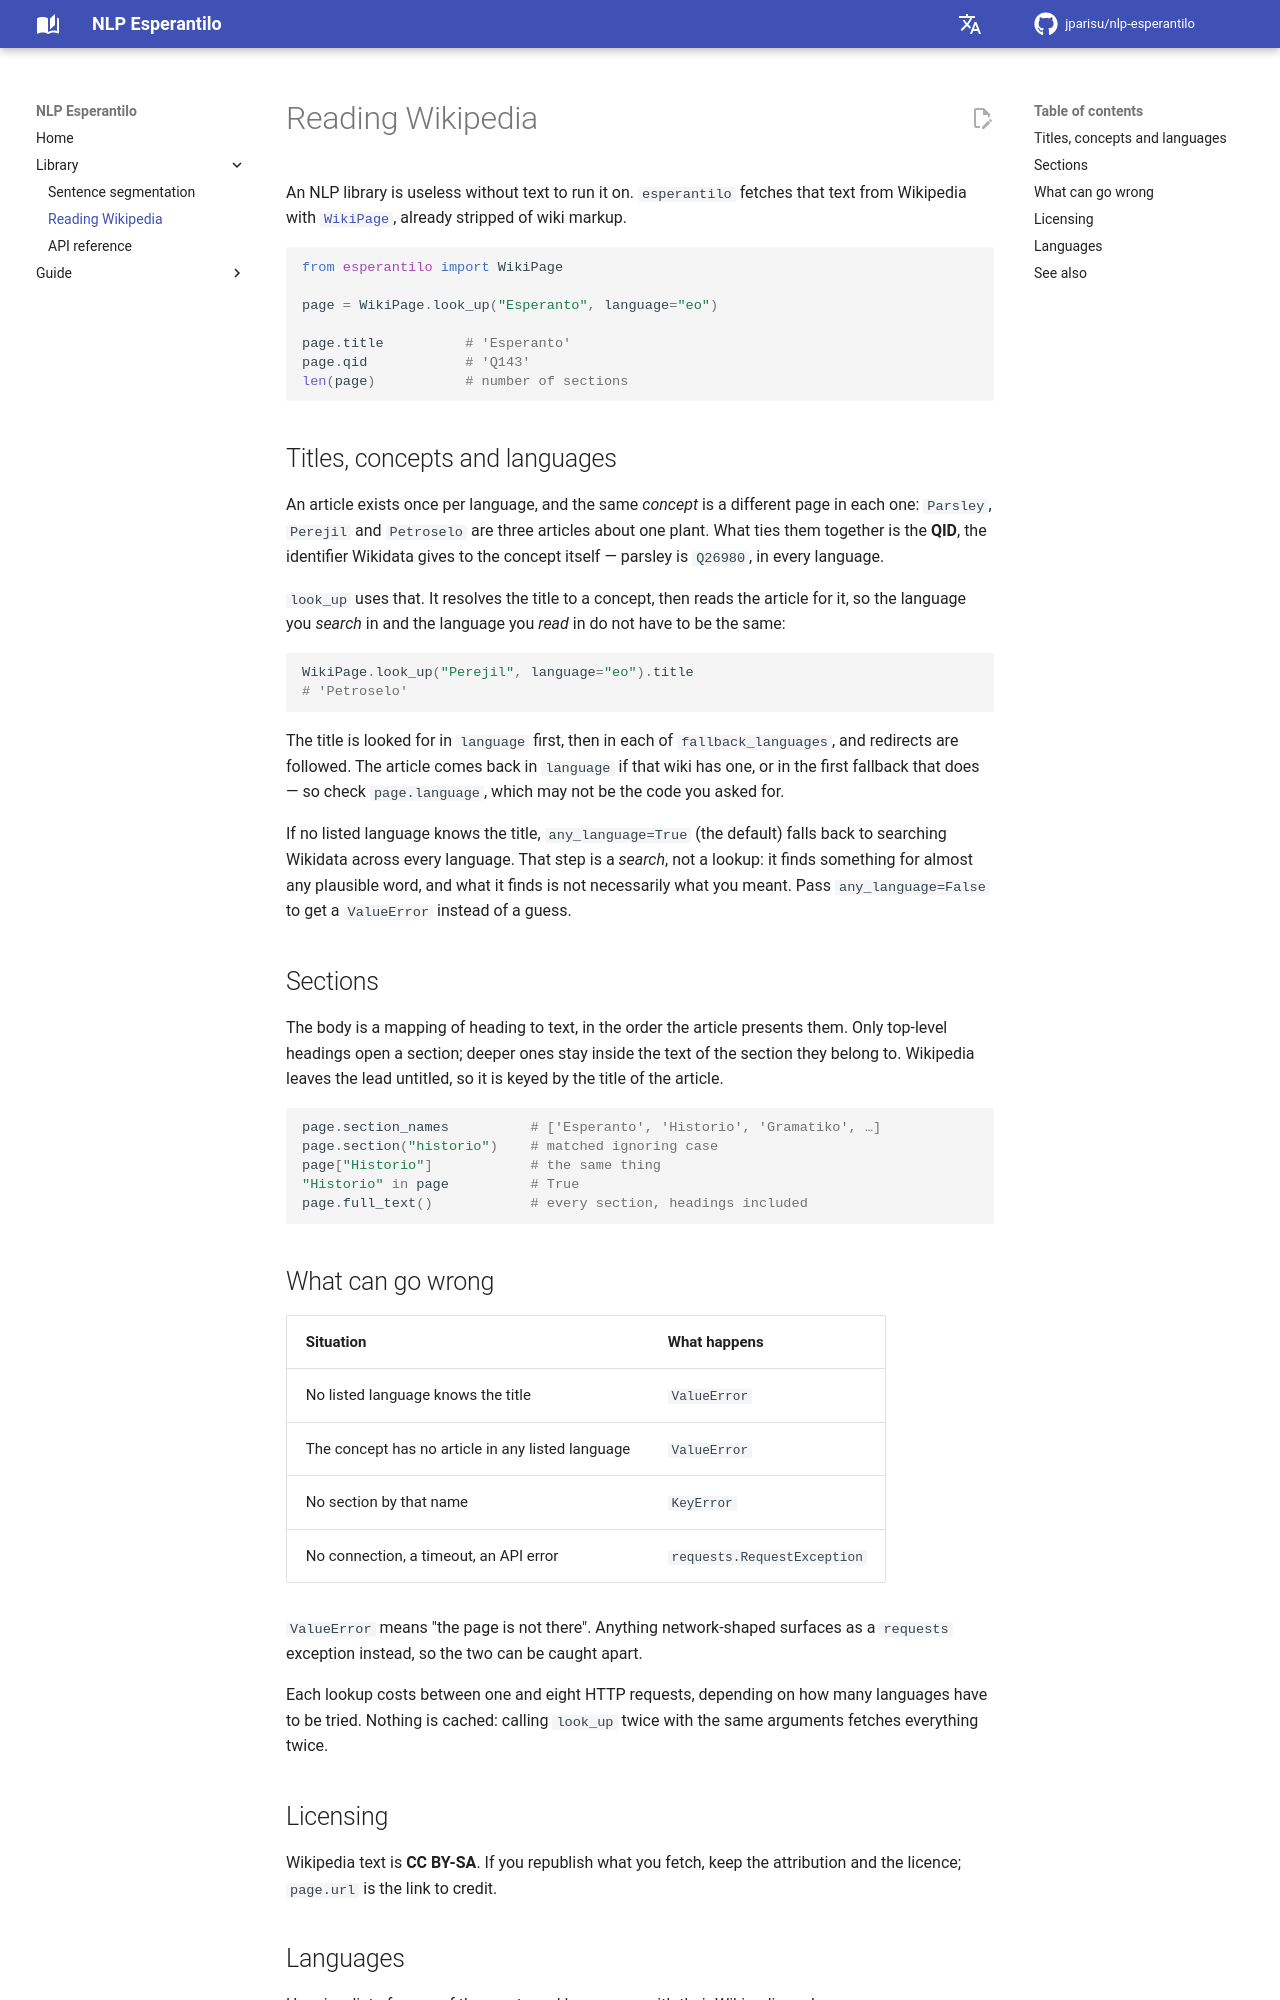

repository: jparisu/nlp-esperantilo · page: library/wikipedia/index.html · generator: mkdocs

# Reading Wikipedia

An NLP library is useless without text to run it on. `esperantilo` fetches that
text from Wikipedia with [`WikiPage`](api.md#esperantilo.wiki.WikiPage), already
stripped of wiki markup.

```python
from esperantilo import WikiPage

page = WikiPage.look_up("Esperanto", language="eo")

page.title          # 'Esperanto'
page.qid            # 'Q143'
len(page)           # number of sections
```

## Titles, concepts and languages

An article exists once per language, and the same *concept* is a different page
in each one: `Parsley`, `Perejil` and `Petroselo` are three articles about one
plant. What ties them together is the **QID**, the identifier Wikidata gives to
the concept itself — parsley is `Q26980`, in every language.

`look_up` uses that. It resolves the title to a concept, then reads the article
for it, so the language you *search* in and the language you *read* in do not
have to be the same:

```python
WikiPage.look_up("Perejil", language="eo").title
# 'Petroselo'
```

The title is looked for in `language` first, then in each of
`fallback_languages`, and redirects are followed. The article comes back in
`language` if that wiki has one, or in the first fallback that does — so check
`page.language`, which may not be the code you asked for.

If no listed language knows the title, `any_language=True` (the default) falls
back to searching Wikidata across every language. That step is a *search*, not a
lookup: it finds something for almost any plausible word, and what it finds is
not necessarily what you meant. Pass `any_language=False` to get a `ValueError`
instead of a guess.

## Sections

The body is a mapping of heading to text, in the order the article presents
them. Only top-level headings open a section; deeper ones stay inside the text
of the section they belong to. Wikipedia leaves the lead untitled, so it is
keyed by the title of the article.

```python
page.section_names          # ['Esperanto', 'Historio', 'Gramatiko', …]
page.section("historio")    # matched ignoring case
page["Historio"]            # the same thing
"Historio" in page          # True
page.full_text()            # every section, headings included
```
